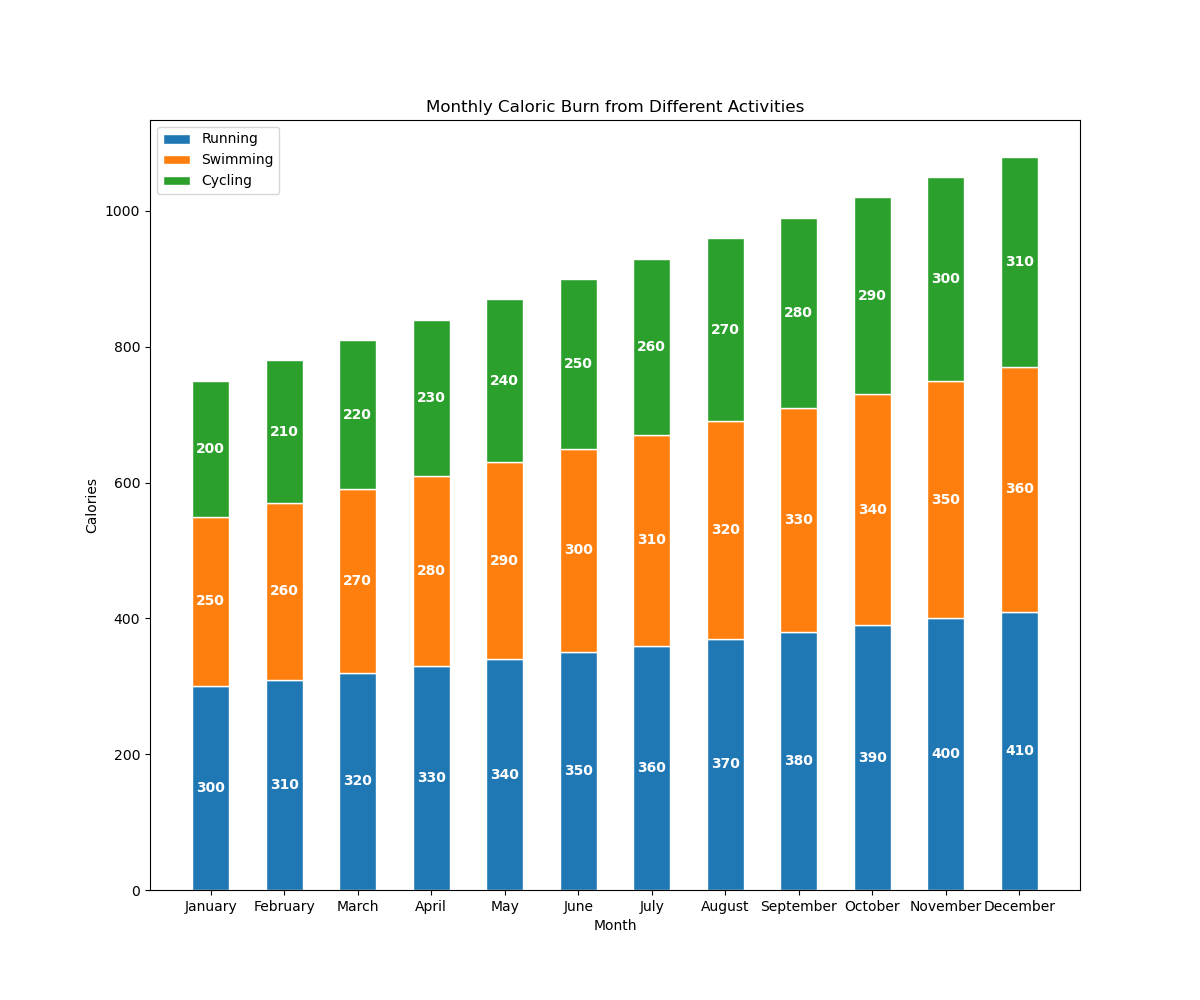

Values plotted in this chart, from the file beside it:
Month, Calories from Running, Calories from Swimming, Calories from Cycling
January, 300, 250, 200
February, 310, 260, 210
March, 320, 270, 220
April, 330, 280, 230
May, 340, 290, 240
June, 350, 300, 250
July, 360, 310, 260
August, 370, 320, 270
September, 380, 330, 280
October, 390, 340, 290
November, 400, 350, 300
December, 410, 360, 310
